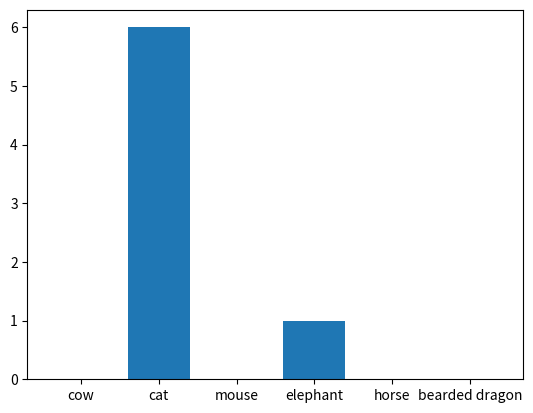

The matplotlib source for this figure:
import math
import random
import numpy as np
import matplotlib.pyplot as plt

class Animal:
    ''' Creates an animal'''

    def __init__(self, name, survival_params, value_constant):
        '''
        name (str) = animal name
        weight (int or float) = animal's weight or cost
        value = (int or float) = animal's diversity value
        '''

        self.name = name
        self.survivial_params = survival_params # [0.5 (0-1), 2, 0.2 (starting survival probability, between 0-1)]
        self.value_constant = value_constant
        self.resources = 0

    def get_value(self, resource):
        val = self.value_constant*(self.survivial_params[0]*math.sqrt(resource/self.survivial_params[1])+self.survivial_params[2])
        if val <=1:
            return val
        else:
            return 1



def resource_allocation(animalList, resources):
    ''' Find optimal subset of animals to maximize the total value while remaining
     within the resources limit

    Args
    -----------
    animalList (list) = List of animal objects to evaluate
    resources (int or float) = Maximum resources any subset's resourcess can sum to

    Returns
    -----------
    animalsIncluded (list) = List of animal names included in optimal subset
    dp[resources][item] (float) = The maximized value achieved by optimal subset
    '''
    anm_count = len(animalList)
    dp = np.zeros((resources+1, anm_count))          #Matrix to hold subset values

    totalValue = 0
    for animal in animalList:
        totalValue += animal.get_value(0)

    print(totalValue)

    for j in range(anm_count):
        dp[0][j] = totalValue

    where_dat_resource = 0

    for i in range(1,resources+1):               #Each potential 'remaining' resources
        for j in range(anm_count):
            a = animalList[j]               #Each animal option
            if j == 0:
                ## For first column, otherwise index out of range
                dp[i][j] = dp[i-1][anm_count-1] + (a.get_value(a.resources+1)-a.get_value(a.resources))
            else:
                ## Take max of totalValue with/without resource for this animal
                dp[i][j] = max(dp[i][j-1], dp[i-1][anm_count-1] + (a.get_value(a.resources+1)-a.get_value(a.resources)))
                if dp[i][j] != dp[i][j-1]:
                    where_dat_resource = j

        ## This keeps track of where the resource was assigned
        animalList[where_dat_resource].resources += 1


    ## This works through the final dp matrix looking for animals that are in
    ## the ideal subset and adding their names to a list
    # animalsIncluded = []
    # aniTracker = items              #Track i (column) position in table
    # weightTracker = weight          #Tracks w (row) position in table
    # while aniTracker > 0:
    #     ## If the value is greater than the previous value without the current
    #     ## animal it means that the current animal was used in the final solution
    #     if dp[weightTracker][aniTracker] > dp[weightTracker][aniTracker-1]:
    #         currentAnimal = animalList[aniTracker-1]
    #         animalsIncluded.append(currentAnimal.name)
    #         weightTracker -= currentAnimal.weight     #Account for added animal's weight
    #     aniTracker -= 1


    res = []
    names = []
    for animal in animalList:
        names.append(animal.name)
        res.append(animal.resources)

    plt.bar(range(len(animalList)), res, tick_label = names)
    plt.show()



    return (dp[resources][anm_count-1])


# Arbitrary animals
cow = Animal ('cow', [0.5, 2, 0.5], 4)
cat = Animal ('cat', [0.1, 1, 0.7], 1)
mouse = Animal ('mouse', [0.3, 2, 0.4], 3)
elephant = Animal ('elephant', [0.5, 3, 0.1], 8)
horse = Animal('horse', [1, 2, 0.3], 5)
beardedDragon = Animal('bearded dragon', [0.5, 1, 0.4], 6)

testList = [cow, cat, mouse, elephant, horse, beardedDragon]

print(resource_allocation(testList,7))            #Arbitrary weight
